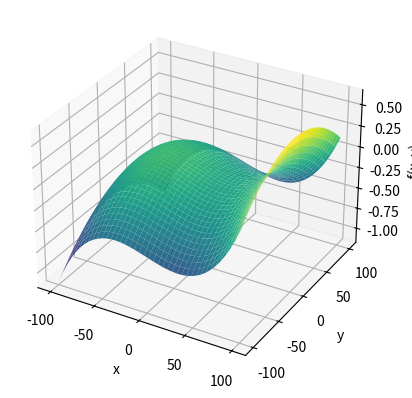

Write Python code to recreate this figure.
import numpy as np
import matplotlib.pyplot as plt

# Создаем сетку значений x и y
x = np.linspace(-100, 100, 40) # создание массива из 40 точек(3 параметр), от -100 до 100
y = np.linspace(-100, 100, 40) # создание массива из 40 точек(3 параметр), от -100 до 100
X, Y = np.meshgrid(x, y) # создание сетки координат

# Вычисляем значения функции f(x, y)
Z = X**3 - 3600*X - 50*Y**2

# Создаем фигуру и 3D-оси
fig = plt.figure()
ax = fig.add_subplot(111, projection='3d') # означает 1 ряд, 1 колонка, 1-й график

# Строим поверхность
surf = ax.plot_surface(X, Y, Z, cmap='viridis')

# Настройка меток осей
ax.set_xlabel('x')
ax.set_ylabel('y')
ax.set_zlabel('f(x, y)')

# Показываем график
print(plt.show())